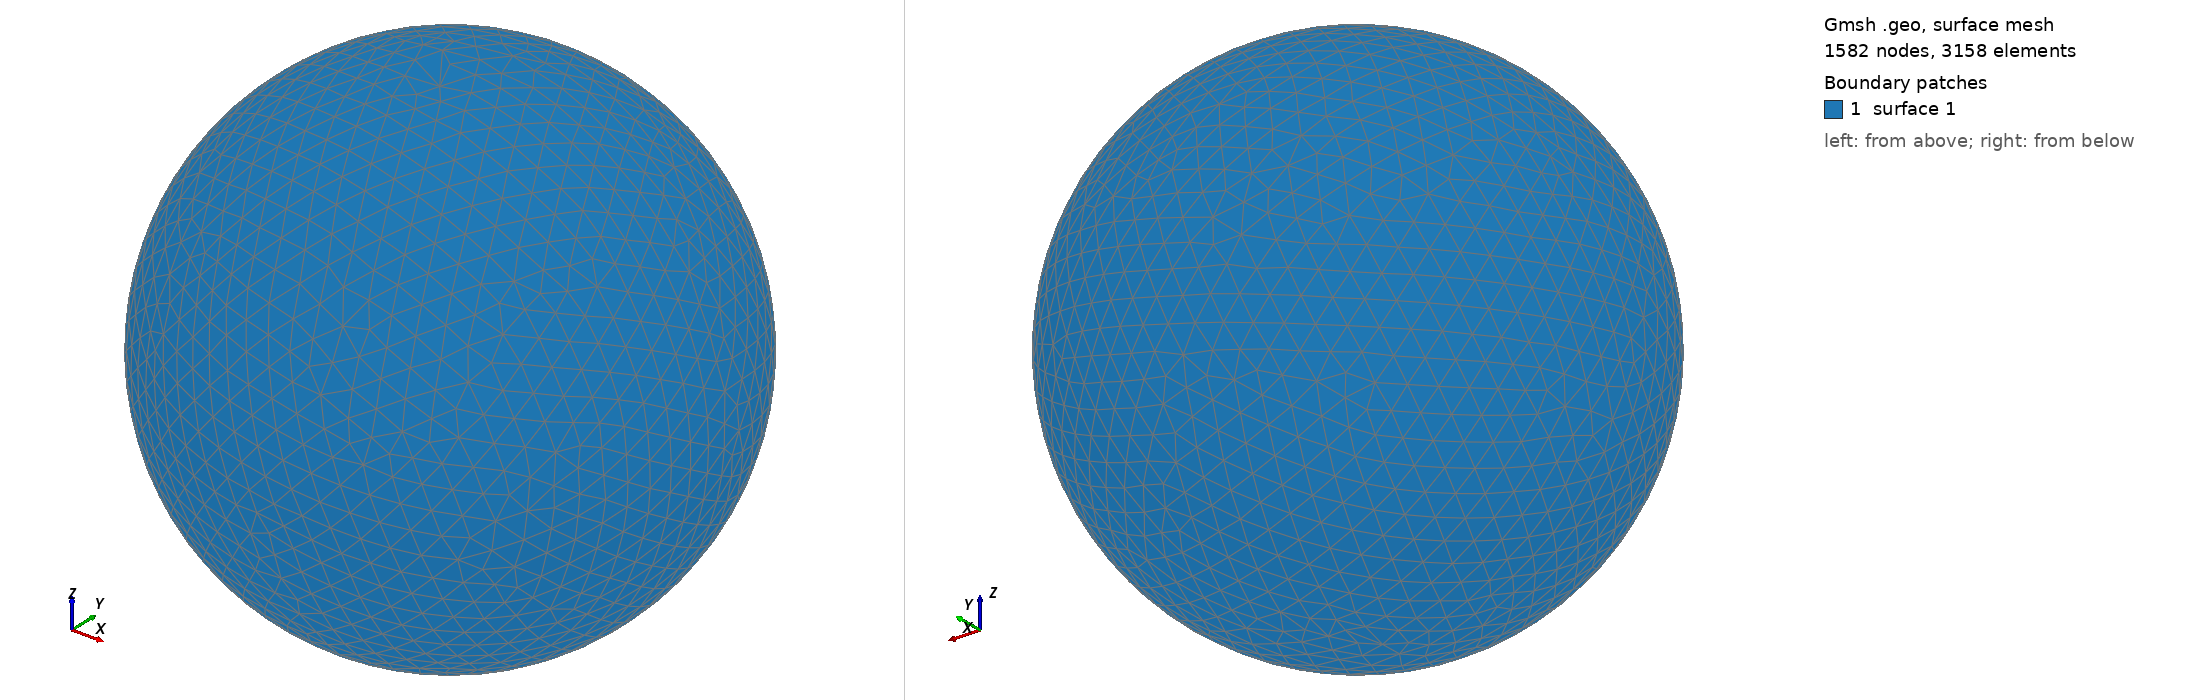

Gmsh geometry script, surface-meshed: 1582 nodes, 3158 surface elements. Boundary patches (legend numbers): 1 surface 1. Left view from above one corner, right view from below the opposite corner. The script declares no physical surfaces, so the legend lists its geometric surfaces. The drawing asked Gmsh for element sizes between 1% and 20% of the model's largest extent; the script's own settings can give other sizes.

=== shot1661.geo (drawn) ===
SetFactory("OpenCASCADE");
Point(1) = {0,0,0,0};
Sphere(1) = {0,0,0,0.06940000};
MeshSize{ PointsOf{ Surface{:}; } } = 0.006940000;
Mesh.ElementOrder=1;
Mesh.Format=39;
